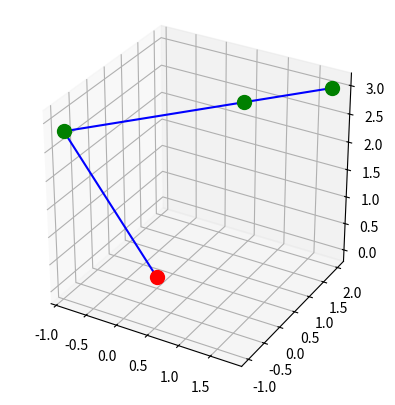

Python code for this plot:
import math
import matplotlib.pyplot as plt
import numpy as np
from mpl_toolkits.mplot3d import Axes3D

l1 = 3
l2 = 2
l3 = 1

x2 = 2
y2 = 3
z2 = 4

A = math.acos(((math.pow(x2,2) + math.pow(y2,2)) + 
	(math.pow(l1,2)) - math.pow(l2+l3,2)) / 
	(2 * l1 * math.sqrt(math.pow(x2,2) + math.pow(y2,2))))

B = math.acos(x2/math.sqrt(math.pow(x2,2) + math.pow(y2,2)))

t0 = A + B


t1 = math.acos( (math.pow(l2+l3,2) + math.pow(l1,2) - 
	(math.pow(x2,2) + math.pow(y2,2))) / (2 * l1 * (l2+l3)))

x3 = l1*math.cos(t0)
y3 = l1*math.sin(t0)

l4 = math.sqrt(math.pow(x2-x3,2) + math.pow(y2-y3,2))

# print "thing: " + str((math.pow(l2,2) + math.pow(l3,2) - math.pow(l4,2)) 
# 	/ (2*l2*l3))

# t2 = math.acos( (math.pow(l2,2) + math.pow(l3,2) - math.pow(l4,2)) 
# 	/ (2*l2*l3))

t2 = math.pi

t3 = math.acos(x2/(math.sqrt(math.pow(x2,2) + math.pow(z2,2))))


# print "t0: " + str(t0)
# print "t1: " + str(t1)
# print "t2: " + str(t2)

p0x = 0
p0y = 0
p0z = 0

p1x = l1*math.cos(t0)
p1y = l1*math.sin(t0)
p1z = p1x*math.sin(t3)
# print "p1x: " + str(p1x)
# print "p1y: " + str(p1y)

p2x = p1x + l2*math.cos(- (math.pi - t1 - t0))
p2y = p1y + l2*math.sin(- (math.pi - t1 - t0))
p2z = p2x*math.sin(t3)
# print "p2x: " + str(p2x)
# print "p2y: " + str(p2y)

# p3x = p2x + l3*math.cos(math.pi - t2 - t1)
# p3y = p2y + l3*math.sin(math.pi - t2 - t1)
p3x = p2x + l3*math.cos(-(math.pi - t1 - t0))
p3y = p2y + l3*math.sin(-(math.pi - t1 - t0))
p3z = p3x*math.sin(t3)

fig = plt.figure()
ax = fig.add_subplot(111, projection='3d')
ax.set_aspect("equal")
plt.plot([p0z,p1z,p2z,p3z],[p0x,p1x,p2x,p3x],[p0y,p1y,p2y,p3y],color="b")

ax.scatter([p0z],[p0x],[p0y],color="r",s=100)
ax.scatter([p1z],[p1x],[p1y],color="g",s=100)
ax.scatter([p2z],[p2x],[p2y],color="g",s=100)
ax.scatter([p3z],[p3x],[p3y],color="g",s=100)


plt.show()
